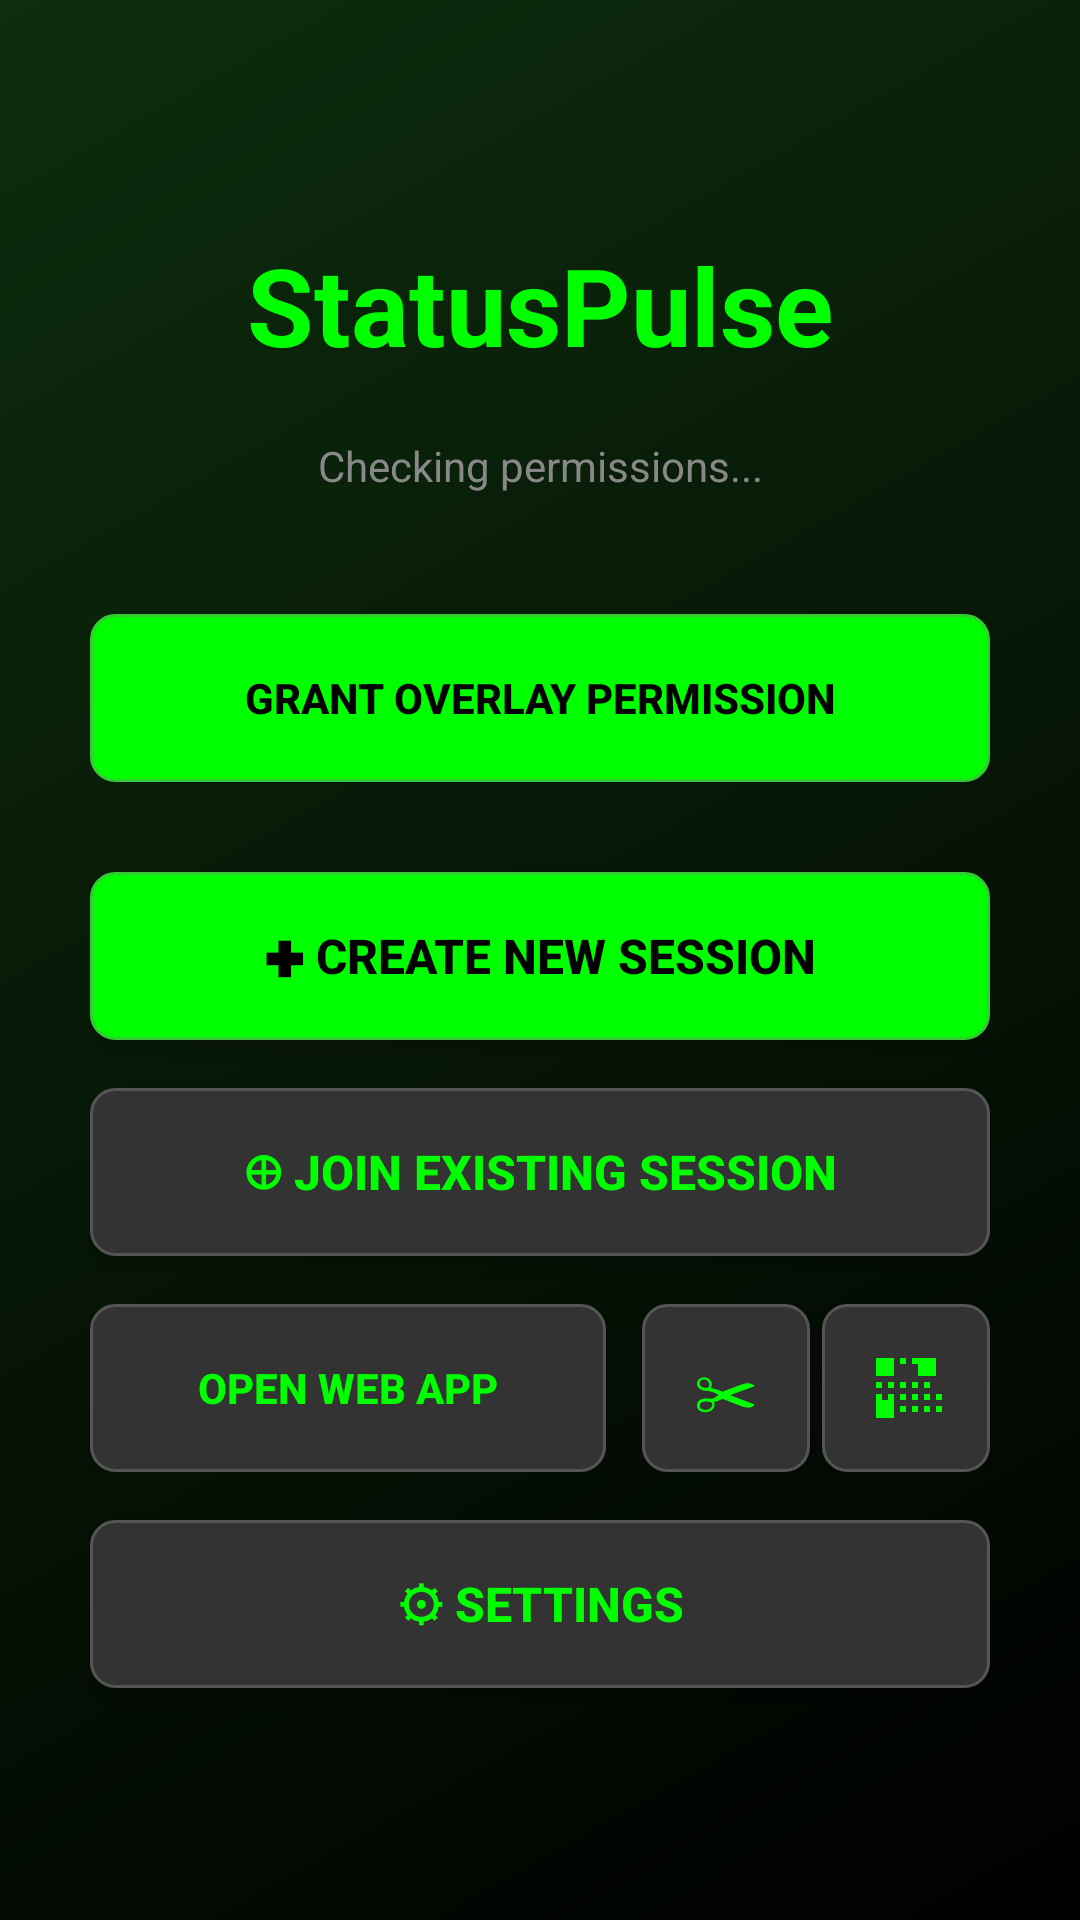

Android layout source for this screen:
<!-- AndroidManifest.xml: activity theme Theme.SignalLights -->
<!-- res/layout/activity_main.xml -->
<?xml version="1.0" encoding="utf-8"?>
<LinearLayout xmlns:android="http://schemas.android.com/apk/res/android"
    android:layout_width="match_parent"
    android:layout_height="match_parent"
    android:orientation="vertical"
    android:background="@drawable/gradient_background">

    
    <LinearLayout
        android:layout_width="match_parent"
        android:layout_height="0dp"
        android:layout_weight="1"
        android:orientation="vertical"
        android:gravity="center"
        android:padding="30dp">

        <TextView
            android:layout_width="wrap_content"
            android:layout_height="wrap_content"
            android:text="StatusPulse"
            android:textSize="36sp"
            android:textStyle="bold"
            android:textColor="#00ff00"
            android:layout_marginBottom="20dp" />

        <TextView
            android:id="@+id/statusText"
            android:layout_width="match_parent"
            android:layout_height="wrap_content"
            android:text="Checking permissions..."
            android:textSize="14sp"
            android:textColor="#888888"
            android:layout_marginBottom="40dp"
            android:gravity="center" />

        <Button
            android:id="@+id/checkPermButton"
            android:layout_width="match_parent"
            android:layout_height="56dp"
            android:text="Grant Overlay Permission"
            android:textSize="14sp"
            android:textStyle="bold"
            android:background="@drawable/button_primary"
            android:textColor="#000000"
            android:layout_marginBottom="30dp"
            android:stateListAnimator="@null" />

        <Button
            android:id="@+id/createSessionBtn"
            android:layout_width="match_parent"
            android:layout_height="56dp"
            android:text="✚ Create New Session"
            android:textSize="16sp"
            android:textStyle="bold"
            android:background="@drawable/button_primary"
            android:textColor="#000000"
            android:layout_marginBottom="16dp"
            android:stateListAnimator="@null"
            android:elevation="4dp" />

        <Button
            android:id="@+id/rejoinSessionBtn"
            android:layout_width="match_parent"
            android:layout_height="56dp"
            android:text="↺ Rejoin: Last Session"
            android:textSize="16sp"
            android:textStyle="bold"
            android:background="@drawable/button_secondary"
            android:textColor="#00ff00"
            android:stateListAnimator="@null"
            android:elevation="4dp"
            android:layout_marginBottom="16dp"
            android:visibility="gone" />

        <Button
            android:id="@+id/endSessionBtn"
            android:layout_width="match_parent"
            android:layout_height="56dp"
            android:text="⊗ End Session"
            android:textSize="16sp"
            android:textStyle="bold"
            android:background="@drawable/button_secondary"
            android:textColor="#ff6b6b"
            android:stateListAnimator="@null"
            android:elevation="4dp"
            android:layout_marginBottom="16dp"
            android:visibility="gone" />

        <Button
            android:id="@+id/joinSessionBtn"
            android:layout_width="match_parent"
            android:layout_height="56dp"
            android:text="⊕ Join Existing Session"
            android:textSize="16sp"
            android:textStyle="bold"
            android:background="@drawable/button_secondary"
            android:textColor="#00ff00"
            android:stateListAnimator="@null"
            android:elevation="4dp"
            android:layout_marginBottom="16dp" />

        <LinearLayout
            android:layout_width="match_parent"
            android:layout_height="56dp"
            android:orientation="horizontal"
            android:gravity="center">

            <Button
                android:id="@+id/openWebAppBtn"
                android:layout_width="0dp"
                android:layout_height="match_parent"
                android:layout_weight="1"
                android:text="Open Web App"
                android:textSize="14sp"
                android:textStyle="bold"
                android:background="@drawable/button_secondary"
                android:textColor="#00ff00"
                android:layout_marginEnd="8dp"
                android:stateListAnimator="@null"
                android:elevation="4dp" />

            <Button
                android:id="@+id/copyWebAppUrlBtn"
                android:layout_width="56dp"
                android:layout_height="match_parent"
                android:text="✂"
                android:textSize="20sp"
                android:background="@drawable/button_secondary"
                android:textColor="#00ff00"
                android:stateListAnimator="@null"
                android:elevation="4dp"
                android:layout_marginStart="4dp" />

            <ImageButton
                android:id="@+id/shareWebAppQrBtn"
                android:layout_width="56dp"
                android:layout_height="match_parent"
                android:src="@drawable/ic_qr_code"
                android:background="@drawable/button_secondary"
                android:contentDescription="Share QR Code"
                android:scaleType="centerInside"
                android:padding="12dp"
                android:stateListAnimator="@null"
                android:elevation="4dp"
                android:layout_marginStart="4dp" />

        </LinearLayout>

        <Button
            android:id="@+id/settingsBtn"
            android:layout_width="match_parent"
            android:layout_height="56dp"
            android:text="⚙ Settings"
            android:textSize="16sp"
            android:textStyle="bold"
            android:background="@drawable/button_secondary"
            android:textColor="#00ff00"
            android:stateListAnimator="@null"
            android:elevation="4dp"
            android:layout_marginTop="16dp" />

    </LinearLayout>

    
    <LinearLayout
        android:id="@+id/controlBar"
        android:layout_width="match_parent"
        android:layout_height="0dp"
        android:layout_weight="0.25"
        android:orientation="horizontal"
        android:visibility="gone"
        android:background="#000000">

        <Button
            android:id="@+id/controlRedBtn"
            android:layout_width="0dp"
            android:layout_height="match_parent"
            android:layout_weight="1"
            android:text="FIX"
            android:textSize="18sp"
            android:textStyle="bold"
            android:textColor="#ffffff"
            android:background="@drawable/control_button_fix"
            android:stateListAnimator="@null" />

        <Button
            android:id="@+id/controlYellowBtn"
            android:layout_width="0dp"
            android:layout_height="match_parent"
            android:layout_weight="1"
            android:text="WARN"
            android:textSize="18sp"
            android:textStyle="bold"
            android:textColor="#ffffff"
            android:background="@drawable/control_button_warn"
            android:stateListAnimator="@null" />

        <Button
            android:id="@+id/controlGreenBtn"
            android:layout_width="0dp"
            android:layout_height="match_parent"
            android:layout_weight="1"
            android:text="CORRECT"
            android:textSize="18sp"
            android:textStyle="bold"
            android:textColor="#ffffff"
            android:background="@drawable/control_button_correct"
            android:stateListAnimator="@null" />

    </LinearLayout>

</LinearLayout>
<!-- resources referenced by this layout -->
<resources>
  <!-- drawable button_primary (drawable) -->
  <?xml version="1.0" encoding="utf-8"?>
  <shape xmlns:android="http://schemas.android.com/apk/res/android"
      android:shape="rectangle">
      <solid android:color="#00ff00" />
      <corners android:radius="8dp" />
      <stroke android:color="#33cc33" android:width="1dp" />
  </shape>
  <!-- drawable button_secondary (drawable) -->
  <?xml version="1.0" encoding="utf-8"?>
  <shape xmlns:android="http://schemas.android.com/apk/res/android"
      android:shape="rectangle">
      <solid android:color="#333333" />
      <corners android:radius="8dp" />
      <stroke android:color="#555555" android:width="1dp" />
  </shape>
  <!-- drawable control_button_correct (drawable) -->
  <?xml version="1.0" encoding="utf-8"?>
  <selector xmlns:android="http://schemas.android.com/apk/res/android">
      <item android:state_pressed="true">
          <shape android:shape="rectangle">
              <solid android:color="#ff28a745" />
              <corners android:radius="8dp" />
              <stroke android:color="#ffffff" android:width="2dp" />
          </shape>
      </item>
      <item>
          <shape android:shape="rectangle">
              <solid android:color="#4d28a745" />
              <corners android:radius="8dp" />
              <stroke android:color="#ffffff" android:width="2dp" />
          </shape>
      </item>
  </selector>
  <!-- drawable control_button_fix (drawable) -->
  <?xml version="1.0" encoding="utf-8"?>
  <selector xmlns:android="http://schemas.android.com/apk/res/android">
      <item android:state_pressed="true">
          <shape android:shape="rectangle">
              <solid android:color="#ffdc3545" />
              <corners android:radius="8dp" />
              <stroke android:color="#ffffff" android:width="2dp" />
          </shape>
      </item>
      <item>
          <shape android:shape="rectangle">
              <solid android:color="#4ddc3545" />
              <corners android:radius="8dp" />
              <stroke android:color="#ffffff" android:width="2dp" />
          </shape>
      </item>
  </selector>
  <!-- drawable control_button_warn (drawable) -->
  <?xml version="1.0" encoding="utf-8"?>
  <selector xmlns:android="http://schemas.android.com/apk/res/android">
      <item android:state_pressed="true">
          <shape android:shape="rectangle">
              <solid android:color="#ffffc107" />
              <corners android:radius="8dp" />
              <stroke android:color="#ffffff" android:width="2dp" />
          </shape>
      </item>
      <item>
          <shape android:shape="rectangle">
              <solid android:color="#4dffc107" />
              <corners android:radius="8dp" />
              <stroke android:color="#ffffff" android:width="2dp" />
          </shape>
      </item>
  </selector>
  <!-- drawable gradient_background (drawable) -->
  <?xml version="1.0" encoding="utf-8"?>
  <shape xmlns:android="http://schemas.android.com/apk/res/android">
      <gradient
          android:type="linear"
          android:angle="135"
          android:startColor="#000000"
          android:endColor="#0d2d0d" />
  </shape>
  <!-- drawable ic_qr_code: vector/xml drawable (drawable, 2400 chars, omitted) -->
  <style name="Theme.SignalLights" parent="Theme.AppCompat.Light.NoActionBar">
          <item name="colorPrimary">@color/primary</item>
          <item name="colorPrimaryDark">@color/primary_dark</item>
          <item name="colorAccent">@color/accent</item>
      </style>
</resources>
